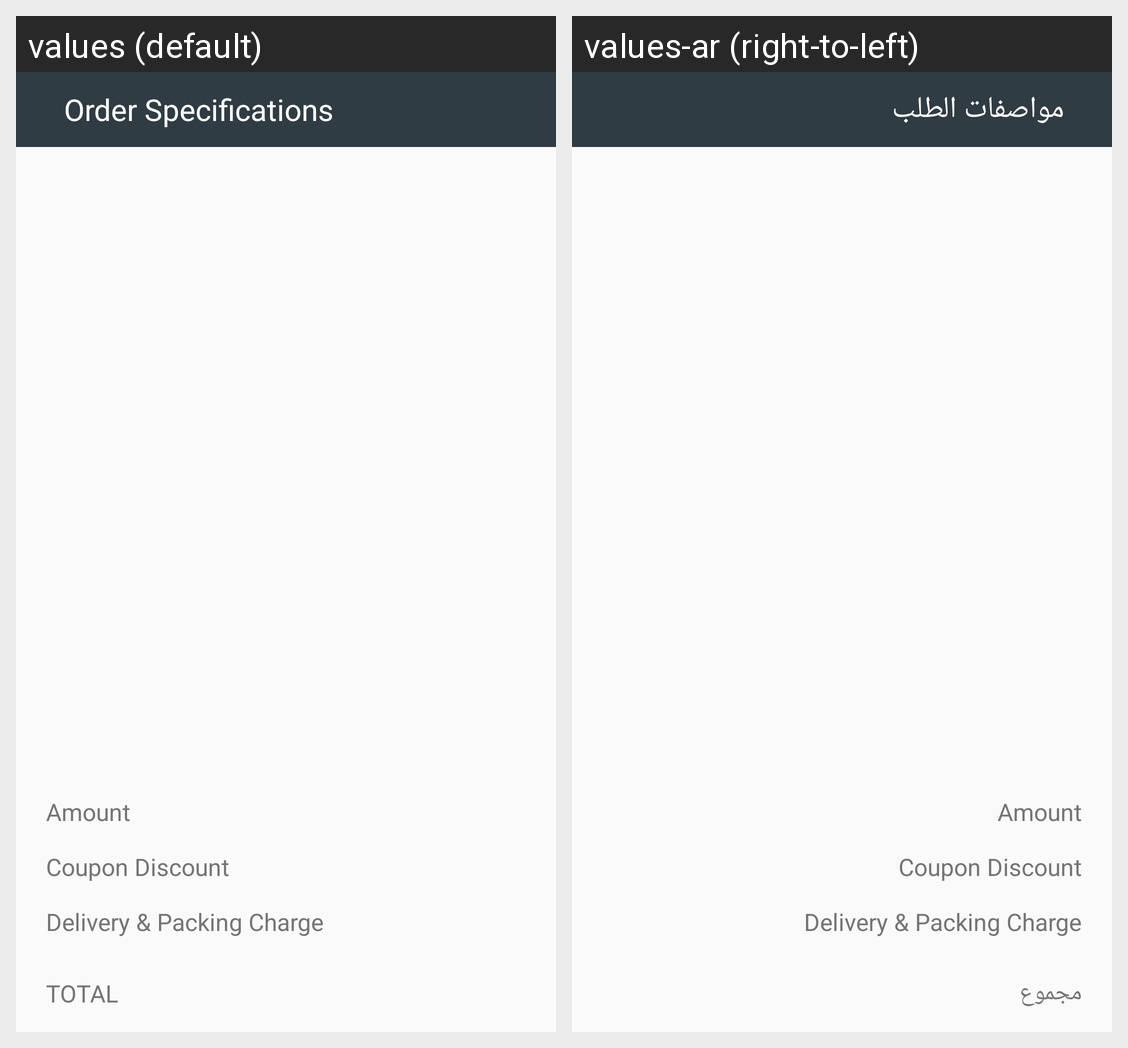

Here is an Android app screen in its default locale and in the app's own translations. Write out the translated-string differences for the strings that appear on this screen.
Android screen res/layout/activity_order_specification.xml rendered under 2 locales, left to right: values (default), values-ar (right-to-left). Device: Nexus 5 (rendered at 1080×1920; each locale shown at half size, 540×960, under a caption strip naming it); theme AppTheme.
Strings drawn on this screen, with the default value and each locale's value (text and hints the layout hard-codes, and strings that could not be matched under every locale, appear in the picture but are not listed):

txt_order_specifications
  values: Order Specifications
  values-ar: مواصفات الطلب

txt_total
  values: TOTAL
  values-ar: مجموع
